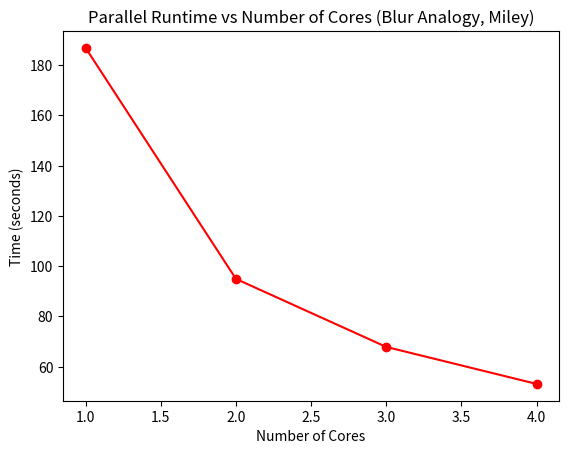

Write the Python code that produced this figure.
import numpy as np
import math
import matplotlib.pyplot as plt

# num_pixels = map(math.log, [253*384, 362*300, 373*350,430*650,768*1024,1200*1600])
# num_pixels =  map(lambda x:x, [253*384, 362*300, 373*350,430*650,768*1024,1200*1600])
# runtimes = [21.2011690044,23.7003680661,23.6705871205,53.0915109361,141.33235601,346.651560904]
# red dashes, blue squares and green triangles
# plt.plot(num_pixels, runtimes, 'ro-')
# plt.title('Parallel Runtime vs Image Size (4 Cores, Blur Analogy)')
# plt.ylabel('Time (seconds)')
# plt.xlabel('Total Number of Pixels')
# plt.show()

num_cores = range(1,5,1)
runtimes = [186.872838004,94.9083470415,67.8254259596,53.0915109361]
plt.plot(num_cores, runtimes, 'ro-')
plt.title('Parallel Runtime vs Number of Cores (Blur Analogy, Miley)')
plt.ylabel('Time (seconds)')
plt.xlabel('Number of Cores')
plt.show()